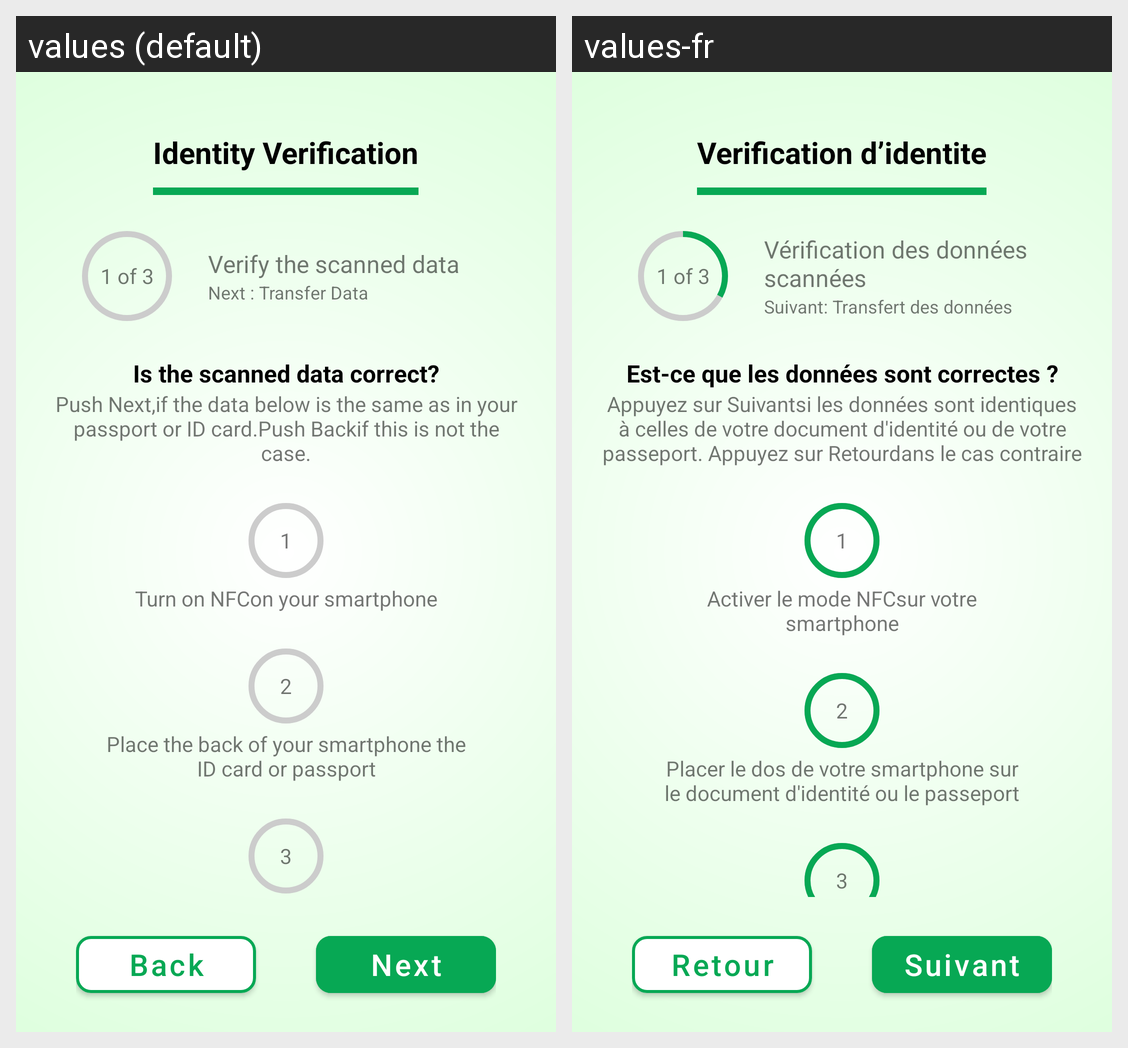

Here is an Android app screen in its default locale and in the app's own translations. Write out the translated-string differences for the strings that appear on this screen.
Android screen res/layout/start_nfc_screen.xml rendered under 2 locales, left to right: values (default), values-fr. Device: Nexus 5 (rendered at 1080×1920; each locale shown at half size, 540×960, under a caption strip naming it); theme Theme.Moritania_Test.NoActionBar.
Strings drawn on this screen, with the default value and each locale's value (text and hints the layout hard-codes, and strings that could not be matched under every locale, appear in the picture but are not listed):

demographics_verify_screen_subheading
  values: Is the scanned data correct?
  values-fr: Est-ce que les données sont correctes ?

demographics_verify_screen_description
  values: Push Next,if the data below is the same as in your passport or ID card.Push Backif this is not the case.
  values-fr: Appuyez sur Suivantsi les données sont identiques à celles de votre document d'identité ou de votre passeport. Appuyez sur Retourdans le cas contraire

label_back
  values: Back
  values-fr: Retour

label_next
  values: Next
  values-fr: Suivant

label_identity_verification
  values: Identity Verification
  values-fr: Verification d’identite

verify_the_scanned_data
  values: Verify the scanned data
  values-fr: Vérification des données scannées

next_transfer_data
  values: Next : Transfer Data
  values-fr: Suivant: Transfert des données

nfc_instruction_turn_on_nfc
  values: Turn on NFCon your smartphone
  values-fr: Activer le mode NFCsur votre smartphone

nfc_instruction_place_id_card
  values: Place the back of your smartphone the ID card or passport
  values-fr: Placer le dos de votre smartphone sur le document d'identité ou le passeport
